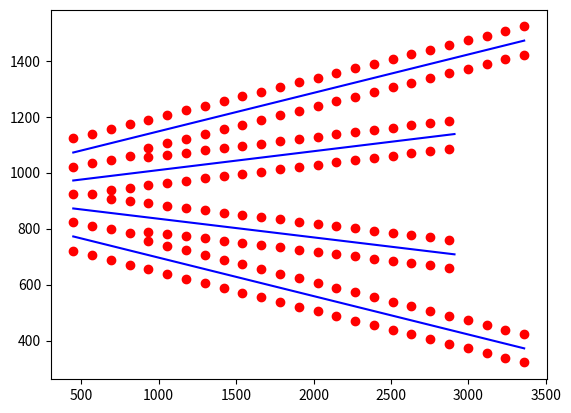

Python code for this plot:
import numpy as np
import matplotlib.pyplot as plt


def via_gnd(x, y):
    return "VIA 'GND' ({:d} {:d});".format(round(x), round(y))


def get_trace_y(trace, x):
    # each mw trace: (x1,y1,x2,y2)
    x1, y1, x2, y2 = trace
    if (x1 <= x) and (x <= x2):
        return y1 + (y2 - y1) * ((x - x1) / (x2 - x1))
    else:
        return None


def y_dis(trace, w_via):
    x1, y1, x2, y2 = trace
    theta = np.arctan((y2 - y1) / (x2 - x1))
    return (w_via / 2) / np.cos(theta)


def _merge_y(ys, MIN_DIS):
    # if exist too close vias, merge them using the average value
    ys_new = []
    i = 0
    while i < len(ys) - 1:
        if (ys[i + 1] - ys[i]) < MIN_DIS:
            ys_new.append((ys[i + 1] + ys[i]) / 2)
            i += 2
        else:
            ys_new.append(ys[i])
            i += 1
    if i == len(ys) - 1:
        ys_new.append(ys[i])
    return ys_new


def get_via_ys(traces, x, w_via):
    ys = []
    for trace in traces:
        trace_y = get_trace_y(trace, x)
        if trace_y is None:
            continue
        else:
            trace_dis_y = y_dis(trace, w_via)
            ys.append(trace_y + trace_dis_y)
            ys.append(trace_y - trace_dis_y)
    ys = sorted(ys)
    MIN_VIA_DIS = 30
    return _merge_y(ys, MIN_VIA_DIS)


traces = [
    (448, 1072, 3360, 1472),
    (448, 972, 2910, 1138),
    (448, 872, 2910, 708),
    (448, 772, 3360, 372),
]
x = np.linspace(448, 3360, 25)
for trace in traces:
    plt.plot([trace[0], trace[2]], [trace[1], trace[3]], c="b")
for x_ in x:
    ys = get_via_ys(traces, x_, 100)
    plt.scatter([x_] * len(ys), ys, c="r")


plt.show()
